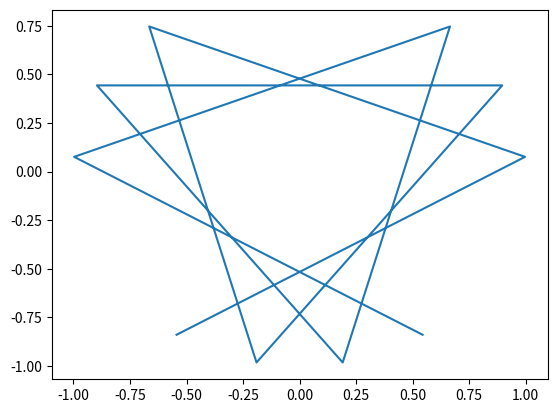

This figure's Python source:
import matplotlib.pyplot as plt
import numpy as np

wind, gr = plt.subplots()
x = np.linspace(-10, 10, 10)
y = np.sin(x)
y1 = np.cos(x)
gr.plot(y, y1)
plt.show()
